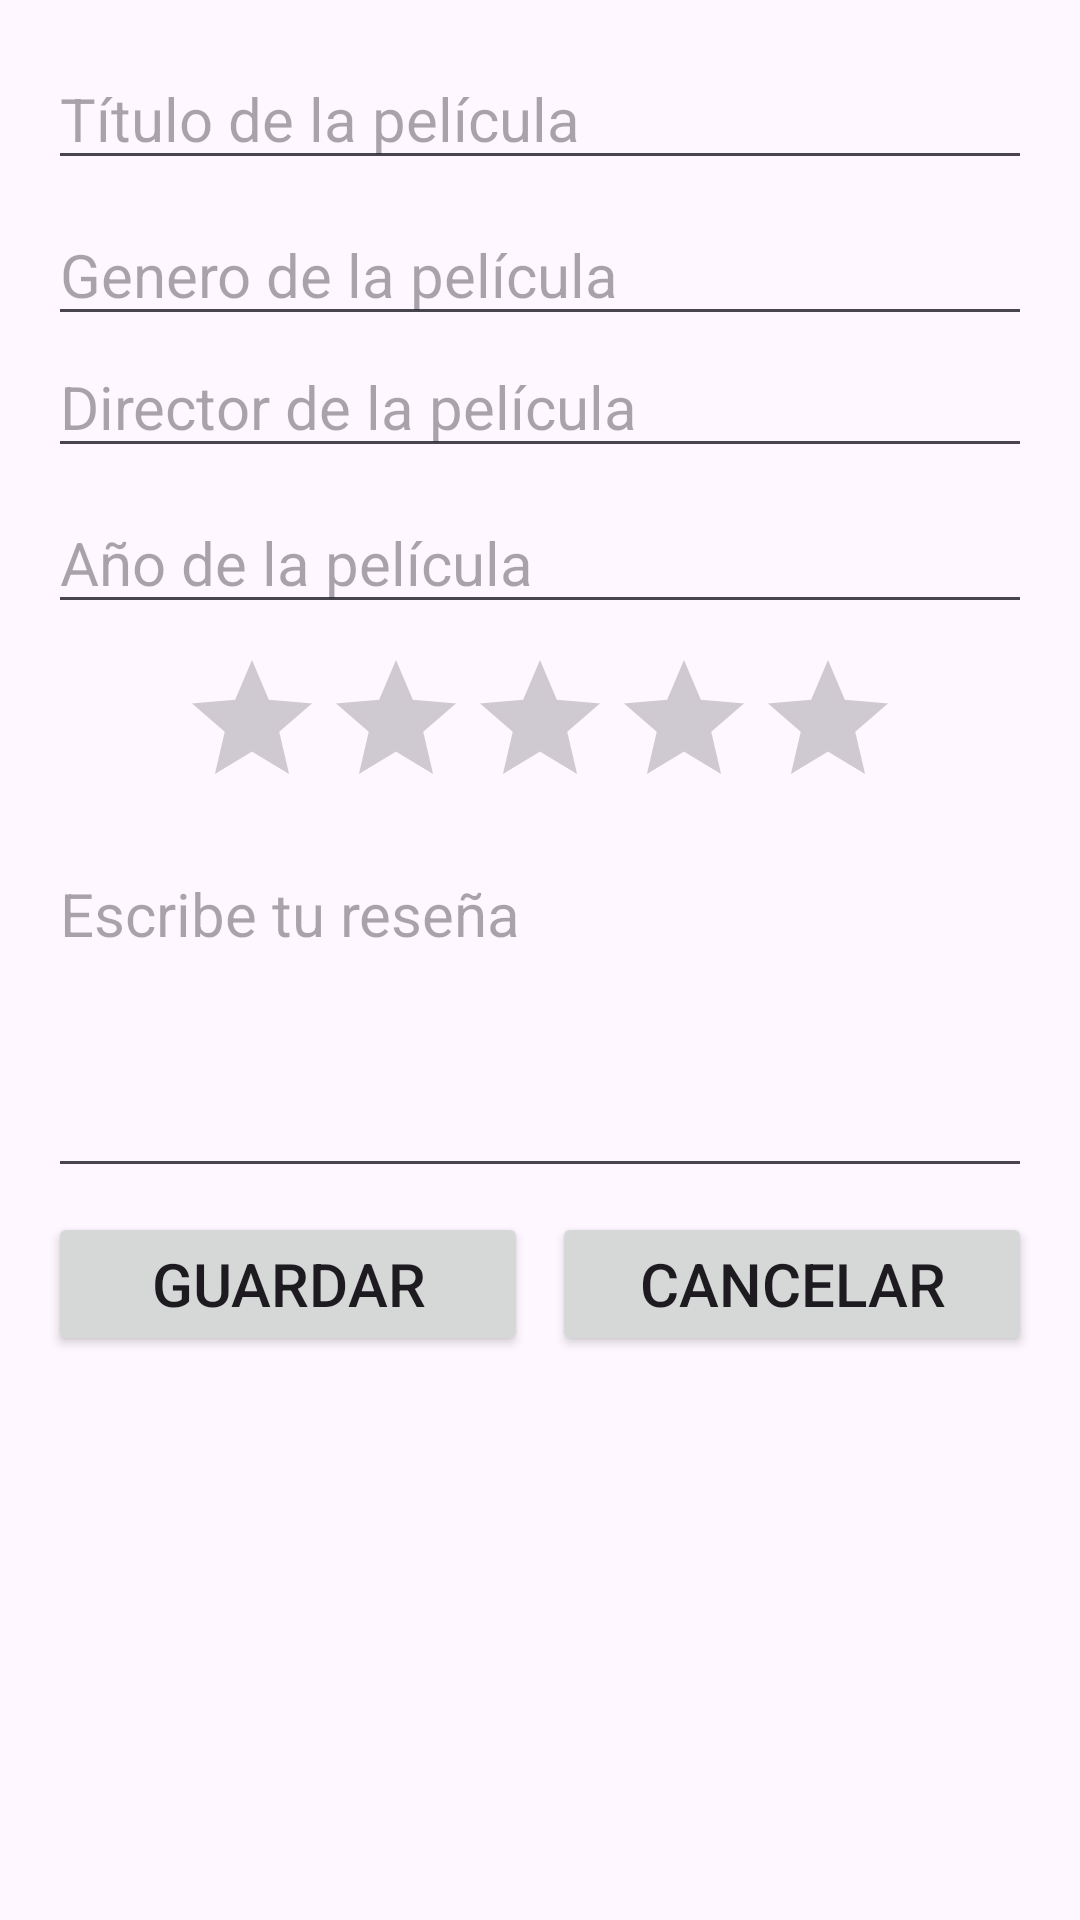

Reconstruct the res/layout file that produces this screen, plus the resources it refers to.
<!-- AndroidManifest.xml: application theme Theme.SQLPeliculas -->
<!-- res/layout/dialogo.xml -->
<?xml version="1.0" encoding="utf-8"?>
<LinearLayout xmlns:android="http://schemas.android.com/apk/res/android"
    android:layout_width="match_parent"
    android:layout_height="match_parent"
    android:orientation="vertical"
    android:padding="16dp">

    <EditText
        android:id="@+id/txt_titulo"
        android:layout_width="match_parent"
        android:layout_height="wrap_content"
        android:hint="@string/Hint_Titulo"
        android:textSize="20sp"
        android:layout_marginBottom="8dp"/>

    <EditText
        android:id="@+id/txt_genero"
        android:layout_width="match_parent"
        android:layout_height="wrap_content"
        android:hint="@string/Hint_Genero"
        android:textSize="20sp"
        android:inputType="text" />

    <EditText
        android:id="@+id/txt_director"
        android:layout_width="match_parent"
        android:layout_height="wrap_content"
        android:hint="@string/Hint_Director"
        android:textSize="20sp"
        android:layout_marginBottom="8dp"/>

    <EditText
        android:id="@+id/txt_anio"
        android:layout_width="match_parent"
        android:layout_height="wrap_content"
        android:hint="@string/Hint_Año"
        android:inputType="number"
        android:textSize="20sp"
        android:layout_marginBottom="8dp"/>

    <RatingBar
        android:id="@+id/rating_puntuacion"
        android:layout_width="wrap_content"
        android:layout_height="wrap_content"
        android:layout_gravity="center"
        android:layout_marginBottom="8dp"
        android:numStars="5"
        android:stepSize="0.5" />

    <EditText
        android:id="@+id/txt_resenia"
        android:layout_width="match_parent"
        android:layout_height="wrap_content"
        android:hint="@string/Hint_Reseña"
        android:inputType="textMultiLine"
        android:lines="4"
        android:gravity="top"
        android:textSize="20sp"
        android:layout_marginBottom="8dp"/>

    <LinearLayout
        android:layout_width="match_parent"
        android:layout_height="wrap_content"
        android:orientation="horizontal">

        <Button
            android:id="@+id/btn_guardar"
            android:layout_width="0dp"
            android:layout_height="wrap_content"
            android:layout_weight="1"
            android:textSize="20sp"
            android:layout_marginEnd="4dp"
            android:minHeight="48dp"
            android:text="@string/Guardar" />

        <Button
            android:id="@+id/btn_cancelar"
            android:layout_width="0dp"
            android:layout_height="wrap_content"
            android:layout_weight="1"
            android:textSize="20sp"
            android:layout_marginStart="4dp"
            android:minHeight="48dp"
            android:text="@string/Cancelar" />
    </LinearLayout>
</LinearLayout>
<!-- resources referenced by this layout -->
<resources>
  <string name="Cancelar">Cancelar</string>
  <string name="Guardar">Guardar</string>
  <string name="Hint_Director">Director de la película</string>
  <string name="Hint_Genero">Genero de la película</string>
  <string name="Hint_Titulo">Título de la película</string>
  <style name="Theme.SQLPeliculas" parent="Base.Theme.SQLPeliculas" />
  <style name="Base.Theme.SQLPeliculas" parent="Theme.Material3.DayNight.NoActionBar">
          
          
      </style>
</resources>
